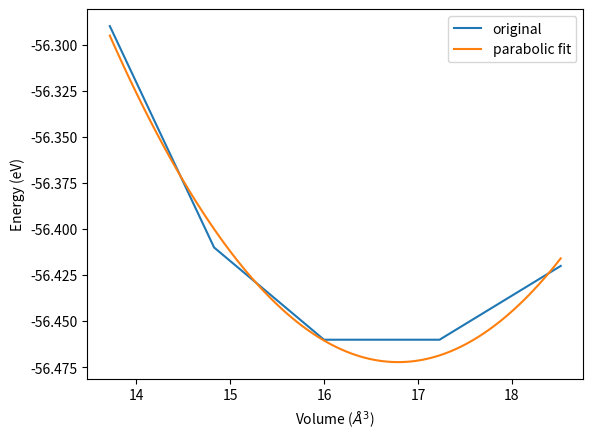

Here is the Python script that generated this plot:
import numpy as np
import matplotlib.pyplot as plt

v = np.array([13.72, 14.83, 16.0, 17.23, 18.52])
e = np.array([-56.29, -56.41, -56.46, -56.46, -56.42])
print (v.shape, e.shape)

a = np.polyfit(v,e,2)
print(a)
plt.plot(v,e)
vfit = np.linspace(min(v),max(v),100)

plt.plot(vfit, (a[0]*vfit**2 + a[1]*vfit + a[2]))
plt.legend(('original', 'parabolic fit'))
plt.xlabel("Volume ($\AA^3$)")
plt.ylabel("Energy (eV)")
plt.savefig('eos.png')
plt.show()
